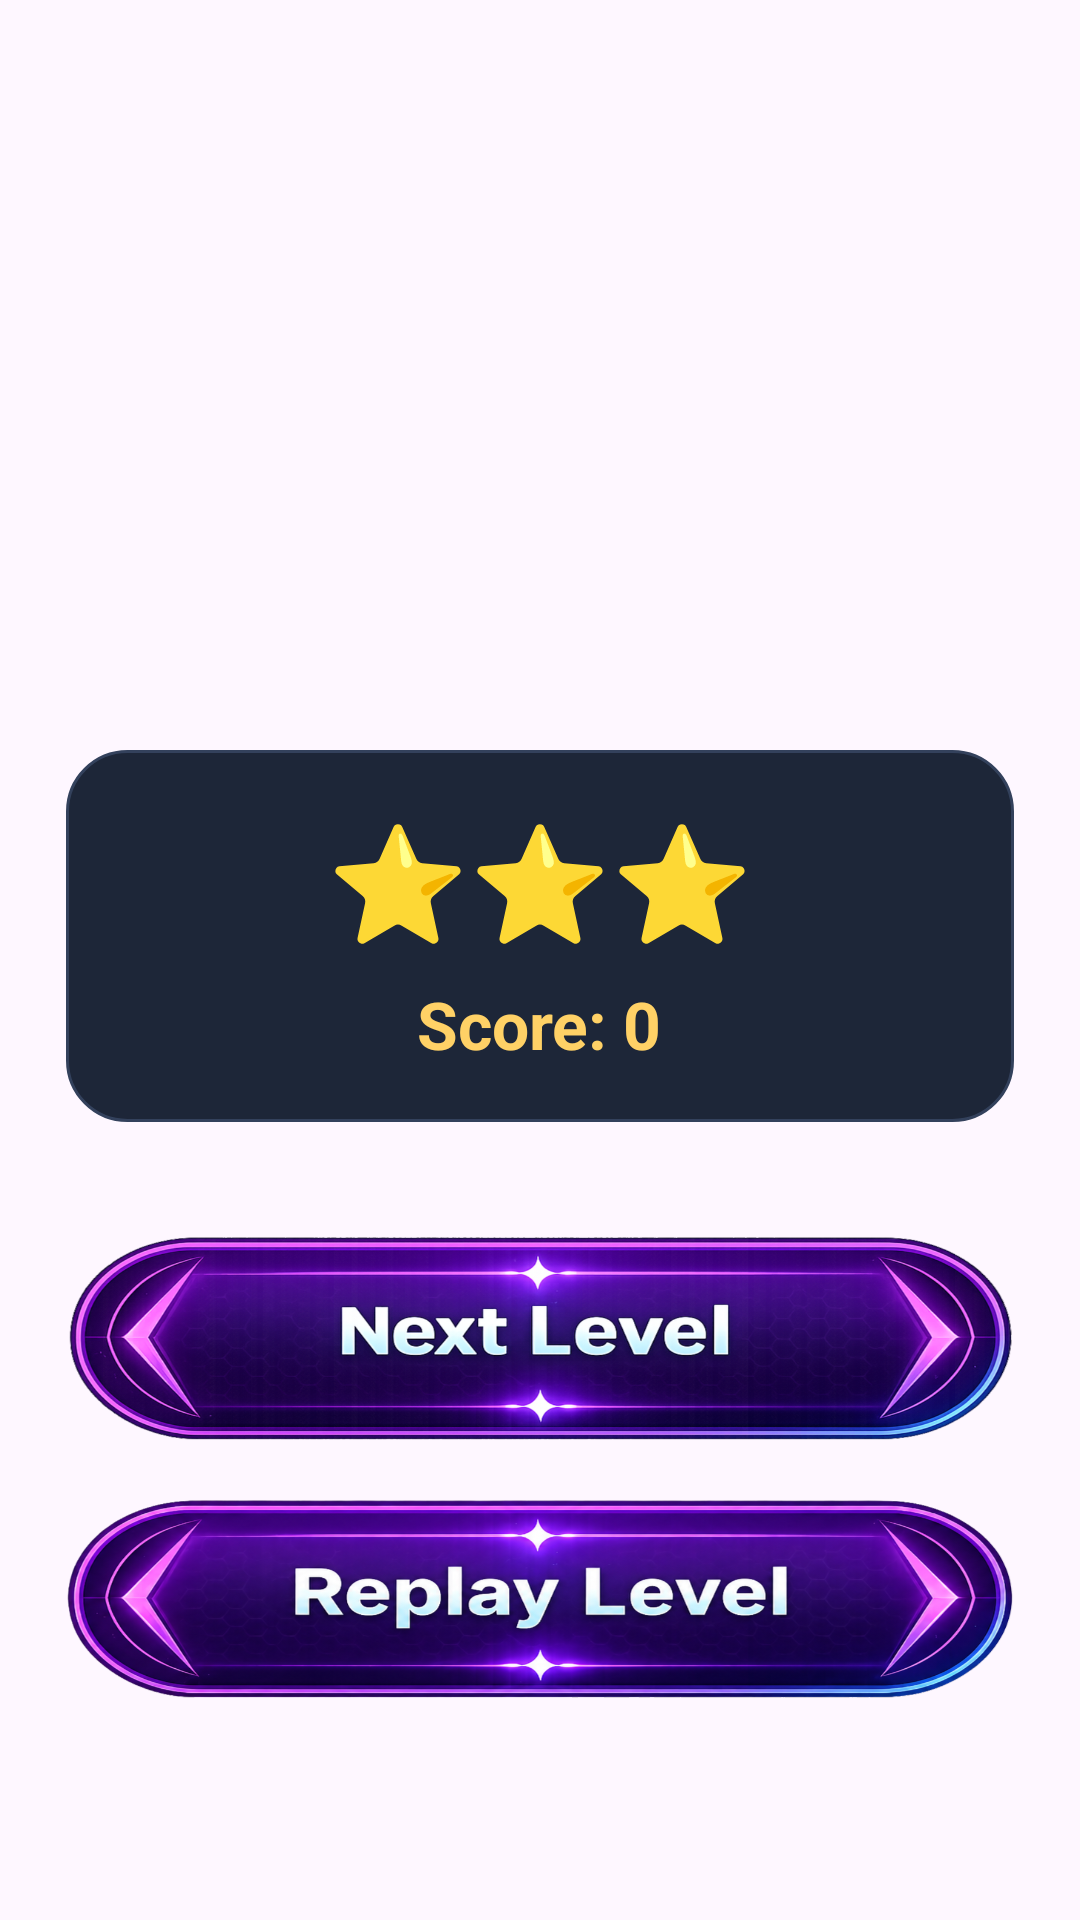

Layout XML and referenced resources for this Android screen:
<!-- AndroidManifest.xml: application theme Theme.Tapomaly -->
<!-- res/layout/activity_result.xml -->
<?xml version="1.0" encoding="utf-8"?>
<FrameLayout xmlns:android="http://schemas.android.com/apk/res/android"
    android:layout_width="match_parent"
    android:layout_height="match_parent"
    android:background="@drawable/result_bg">

    <LinearLayout
        android:layout_width="match_parent"
        android:layout_height="match_parent"
        android:gravity="center_horizontal"
        android:orientation="vertical"
        android:paddingStart="22dp"
        android:paddingEnd="22dp"
        android:paddingTop="250dp"
        android:paddingBottom="30dp">

        
        <LinearLayout
            android:layout_width="match_parent"
            android:layout_height="wrap_content"
            android:background="@drawable/bg_card"
            android:gravity="center"
            android:orientation="vertical"
            android:padding="18dp">

            <TextView
                android:id="@+id/txtStars"
                android:layout_width="wrap_content"
                android:layout_height="wrap_content"
                android:gravity="center"
                android:text="⭐⭐⭐"
                android:textSize="38sp" />

            <TextView
                android:id="@+id/txtResultScore"
                android:layout_width="wrap_content"
                android:layout_height="wrap_content"
                android:layout_marginTop="8dp"
                android:gravity="center"
                android:text="Score: 0"
                android:textColor="#FFD166"
                android:textSize="22sp"
                android:textStyle="bold" />

        </LinearLayout>

        <Space
            android:layout_width="match_parent"
            android:layout_height="36dp" />

        
        <ImageButton
            android:id="@+id/btnNextLevel"
            android:layout_width="match_parent"
            android:layout_height="72dp"
            android:background="@android:color/transparent"
            android:contentDescription="Next Level"
            android:padding="0dp"
            android:scaleType="fitXY"
            android:src="@drawable/next_level_button" />

        
        <ImageButton
            android:id="@+id/btnReplay"
            android:layout_width="match_parent"
            android:layout_height="72dp"
            android:layout_marginTop="14dp"
            android:background="@android:color/transparent"
            android:contentDescription="Replay Level"
            android:padding="0dp"
            android:scaleType="fitXY"
            android:src="@drawable/replay_level_button" />

        
        <ImageButton
            android:id="@+id/btnMenu"
            android:layout_width="match_parent"
            android:layout_height="72dp"
            android:layout_marginTop="14dp"
            android:background="@android:color/transparent"
            android:contentDescription="Main Menu"
            android:padding="0dp"
            android:scaleType="fitXY"
            android:src="@drawable/main_menu_button_result" />

    </LinearLayout>

</FrameLayout>
<!-- resources referenced by this layout -->
<resources>
  <!-- drawable bg_card (drawable) -->
  <?xml version="1.0" encoding="utf-8"?>
  
  <shape xmlns:android="http://schemas.android.com/apk/res/android">
      <solid android:color="#1D2638" />
      <corners android:radius="20dp" />
      <stroke
          android:width="1dp"
          android:color="#33415C" />
      <padding
          android:left="14dp"
          android:top="14dp"
          android:right="14dp"
          android:bottom="14dp" />
  </shape>
  <!-- drawable next_level_button: png bitmap (drawable, 930302 bytes) -->
  <!-- drawable replay_level_button: png bitmap (drawable, 792871 bytes) -->
  <style name="Theme.Tapomaly" parent="Base.Theme.Tapomaly" />
  <style name="Base.Theme.Tapomaly" parent="Theme.Material3.DayNight.NoActionBar">
          <item name="android:windowLayoutInDisplayCutoutMode" tools:targetApi="27">shortEdges</item>
      </style>
</resources>
